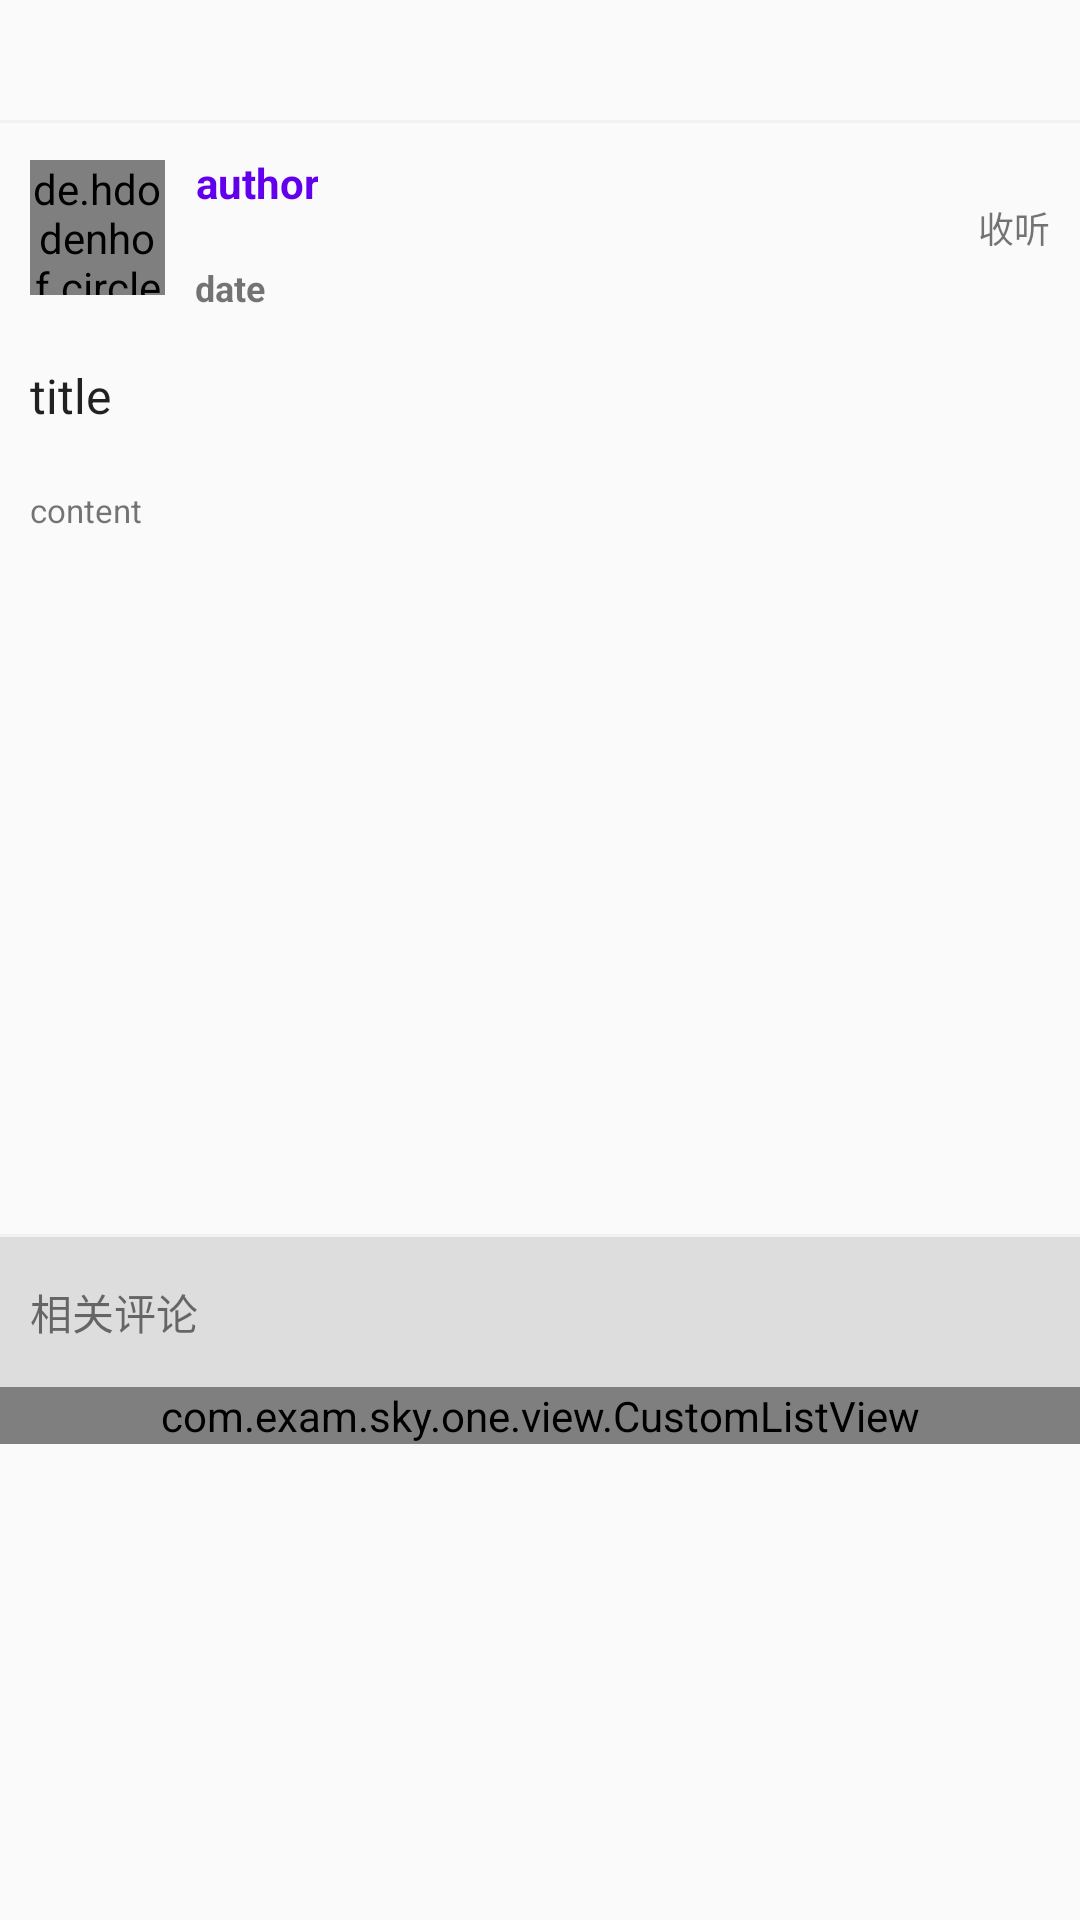

Produce the Android XML layout that renders to this screen, including the resource entries it uses.
<!-- AndroidManifest.xml: application theme AppTheme -->
<!-- res/layout/activity_essay_detail.xml -->
<?xml version="1.0" encoding="utf-8"?>
<RelativeLayout xmlns:android="http://schemas.android.com/apk/res/android"
    xmlns:tools="http://schemas.android.com/tools"
    android:layout_width="match_parent"
    android:layout_height="match_parent"
    tools:context="com.exam.sky.one.activity.EssayDetailActivity">

    <RelativeLayout
        android:id="@+id/title"
        android:layout_width="match_parent"
        android:layout_height="40dp"
        android:focusable="true"
        android:focusableInTouchMode="true">

        <ImageView
            android:id="@+id/img_return"
            android:layout_width="45dp"
            android:layout_height="45dp"
            android:layout_centerVertical="true"
            android:gravity="center"
            android:src="@drawable/selector_return" />

        <TextView
            android:id="@+id/tv_detail_title"
            android:layout_width="wrap_content"
            android:layout_height="wrap_content"
            android:layout_centerInParent="true"
            android:gravity="center"
            android:textSize="15sp" />
    </RelativeLayout>

    <View
        android:id="@+id/split1"
        android:layout_width="match_parent"
        android:layout_height="1dp"
        android:layout_below="@+id/title"
        android:background="#f1f1f1"></View>

    <ScrollView
        android:layout_width="match_parent"
        android:layout_height="match_parent"
        android:layout_below="@+id/split1">

        <LinearLayout
            android:layout_width="match_parent"
            android:layout_height="match_parent"
            android:orientation="vertical">

            <RelativeLayout
                android:layout_width="match_parent"
                android:layout_height="wrap_content">


                <RelativeLayout
                    android:id="@+id/relativeLayout2"
                    android:layout_width="match_parent"

                    android:layout_height="70dp">

                    <TextView
                        android:id="@+id/tv_author"
                        android:layout_width="wrap_content"
                        android:layout_height="40dp"
                        android:layout_marginLeft="10dp"
                        android:layout_toRightOf="@+id/img_head"
                        android:gravity="center"
                        android:singleLine="true"
                        android:text="author"
                        android:textColor="@color/colorPrimary"
                        android:textSize="14sp"
                        android:textStyle="bold" />

                    <TextView
                        android:id="@+id/tv_date"
                        android:layout_width="wrap_content"
                        android:layout_height="40dp"
                        android:layout_below="@+id/tv_author"
                        android:layout_marginLeft="10dp"
                        android:layout_toRightOf="@+id/img_head"
                        android:gravity="center"
                        android:text="date"
                        android:textSize="12sp"
                        android:textStyle="bold" />

                    <de.hdodenhof.circleimageview.CircleImageView
                        android:id="@+id/img_head"
                        android:layout_width="45dp"
                        android:layout_height="45dp"
                        android:layout_centerVertical="true"
                        android:layout_marginLeft="10dp"
                        android:src="@mipmap/head" />

                    <ImageView
                        android:id="@+id/img_play"
                        android:layout_width="wrap_content"
                        android:layout_height="wrap_content"
                        android:layout_centerVertical="true"
                        android:layout_marginRight="10dp"
                        android:layout_toLeftOf="@+id/tv"
                        android:src="@mipmap/article_play" />

                    <TextView
                        android:id="@+id/tv"
                        android:layout_width="wrap_content"
                        android:layout_height="wrap_content"
                        android:layout_alignParentRight="true"
                        android:layout_centerVertical="true"
                        android:layout_marginRight="10dp"
                        android:text="收听"
                        android:textSize="12sp"/>
                </RelativeLayout>

                <TextView
                    android:id="@+id/tv_title1"
                    android:layout_width="wrap_content"
                    android:layout_height="wrap_content"
                    android:layout_alignParentLeft="true"
                    android:layout_alignParentStart="true"
                    android:layout_below="@+id/relativeLayout2"
                    android:layout_margin="10dp"
                    android:text="title"
                    android:textAppearance="?android:attr/textAppearanceLarge"
                    android:textSize="16sp" />

                <TextView
                    android:id="@+id/tv_content1"
                    android:layout_width="match_parent"
                    android:layout_height="wrap_content"
                    android:layout_alignParentLeft="true"
                    android:layout_alignParentStart="true"
                    android:layout_below="@+id/tv_title1"
                    android:layout_margin="10dp"
                    android:lineSpacingExtra="3dp"
                    android:minLines="15"
                    android:textSize="11sp"
                    android:text="content" />
            </RelativeLayout>

            <include layout="@layout/layout_comment"></include>
        </LinearLayout>

    </ScrollView>

</RelativeLayout>
<!-- res/layout/layout_comment.xml (included above) -->
<?xml version="1.0" encoding="utf-8"?>
<LinearLayout xmlns:android="http://schemas.android.com/apk/res/android"
    android:layout_width="match_parent"
    android:layout_height="match_parent"
    android:orientation="vertical">

    <View
        android:id="@+id/split11"
        android:layout_width="match_parent"
        android:layout_height="1dp"
        android:background="#f1f1f1"></View>

    <RelativeLayout
        android:layout_width="match_parent"
        android:layout_height="50dp"
        android:background="#ddd">

        <TextView
            android:layout_width="wrap_content"
            android:layout_height="wrap_content"
            android:layout_centerVertical="true"
            android:layout_marginLeft="10dp"
            android:text="相关评论" />
    </RelativeLayout>

    <com.exam.sky.one.view.CustomListView
        android:id="@+id/comment_Listview"
        android:layout_width="match_parent"
        android:layout_height="match_parent"></com.exam.sky.one.view.CustomListView>
</LinearLayout>
<!-- resources referenced by this layout -->
<resources>
  <!-- drawable selector_return (drawable) -->
  <?xml version="1.0" encoding="utf-8"?>
  <selector xmlns:android="http://schemas.android.com/apk/res/android">
      <item android:drawable="@mipmap/return_image" android:state_pressed="false"></item>
      <item android:drawable="@mipmap/return_image_pressed" android:state_pressed="true"></item>
  </selector>
  <style name="AppTheme" parent="Theme.AppCompat.Light.NoActionBar">
          
          <item name="colorPrimary">@color/colorPrimary</item>
          <item name="colorPrimaryDark">@color/colorPrimary</item>
          <item name="colorAccent">@color/colorAccent</item>
      </style>
  <!-- not gathered from this repository: default colours our renderer supplied (Android Studio template values) -->
  <color name="colorPrimary">#FF6200EE</color>
  <color name="colorAccent">#FF03DAC5</color>
</resources>
